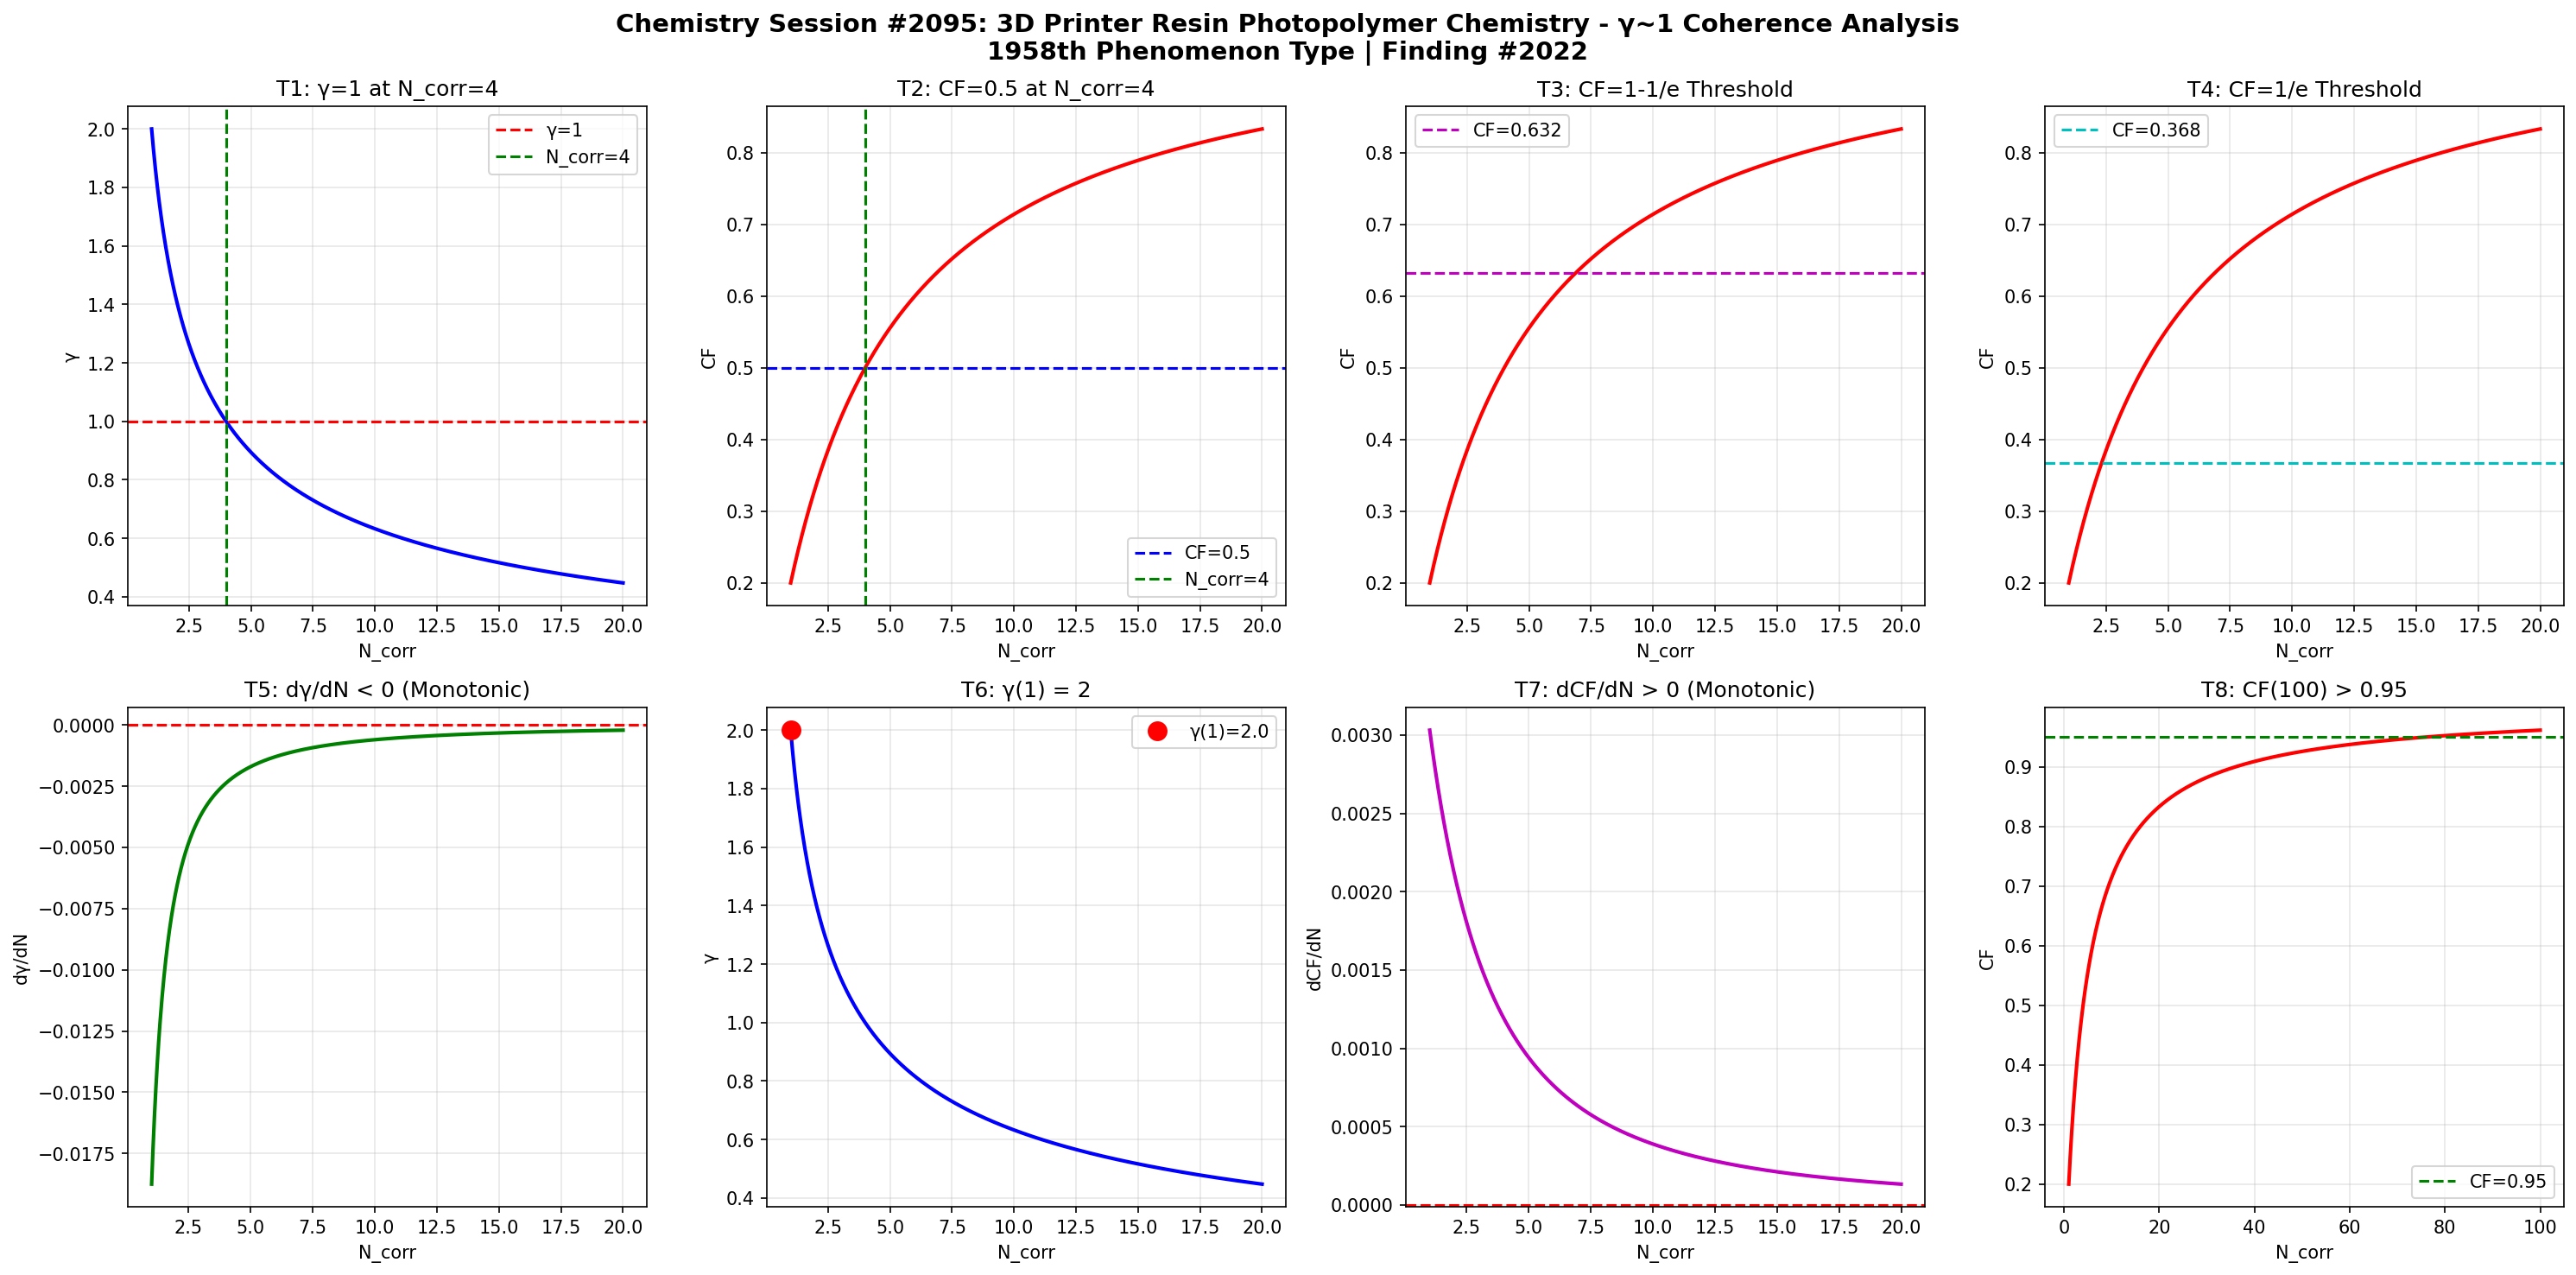

The script that saved this image:
import numpy as np
import matplotlib
matplotlib.use('Agg')
import matplotlib.pyplot as plt

def gamma(N_corr):
    return 2.0 / np.sqrt(N_corr)

def coherence_fraction(g):
    return 1.0 / (1.0 + g**2)

N = np.linspace(1, 20, 1000)
g = gamma(N)
cf = coherence_fraction(g)

fig, axes = plt.subplots(2, 4, figsize=(20, 10))
fig.suptitle('Chemistry Session #2095: 3D Printer Resin Photopolymer Chemistry - \u03b3~1 Coherence Analysis\n1958th Phenomenon Type | Finding #2022', fontsize=14, fontweight='bold')

# T1: gamma=1 at N_corr=4
ax1 = axes[0,0]
ax1.plot(N, g, 'b-', linewidth=2)
ax1.axhline(y=1.0, color='r', linestyle='--', label='\u03b3=1')
ax1.axvline(x=4.0, color='g', linestyle='--', label='N_corr=4')
ax1.set_xlabel('N_corr'); ax1.set_ylabel('\u03b3')
ax1.set_title('T1: \u03b3=1 at N_corr=4')
ax1.legend(); ax1.grid(True, alpha=0.3)
test1 = abs(gamma(4) - 1.0) < 1e-10

# T2: CF=0.5 at N_corr=4
ax2 = axes[0,1]
ax2.plot(N, cf, 'r-', linewidth=2)
ax2.axhline(y=0.5, color='b', linestyle='--', label='CF=0.5')
ax2.axvline(x=4.0, color='g', linestyle='--', label='N_corr=4')
ax2.set_xlabel('N_corr'); ax2.set_ylabel('CF')
ax2.set_title('T2: CF=0.5 at N_corr=4')
ax2.legend(); ax2.grid(True, alpha=0.3)
test2 = abs(coherence_fraction(gamma(4)) - 0.5) < 1e-10

# T3: CF at 1-1/e threshold
ax3 = axes[0,2]
threshold_63 = 1 - 1/np.e
ax3.plot(N, cf, 'r-', linewidth=2)
ax3.axhline(y=threshold_63, color='m', linestyle='--', label=f'CF={threshold_63:.3f}')
ax3.set_xlabel('N_corr'); ax3.set_ylabel('CF')
ax3.set_title('T3: CF=1-1/e Threshold')
ax3.legend(); ax3.grid(True, alpha=0.3)
g_at_63 = np.sqrt(1/threshold_63 - 1)
N_at_63 = 4.0 / g_at_63**2
test3 = abs(coherence_fraction(gamma(N_at_63)) - threshold_63) < 1e-6

# T4: CF at 1/e threshold
ax4 = axes[0,3]
threshold_37 = 1/np.e
ax4.plot(N, cf, 'r-', linewidth=2)
ax4.axhline(y=threshold_37, color='c', linestyle='--', label=f'CF={threshold_37:.3f}')
ax4.set_xlabel('N_corr'); ax4.set_ylabel('CF')
ax4.set_title('T4: CF=1/e Threshold')
ax4.legend(); ax4.grid(True, alpha=0.3)
g_at_37 = np.sqrt(1/threshold_37 - 1)
N_at_37 = 4.0 / g_at_37**2
test4 = abs(coherence_fraction(gamma(N_at_37)) - threshold_37) < 1e-6

# T5: dgamma/dN < 0
ax5 = axes[1,0]
dg = np.diff(g)
ax5.plot(N[1:], dg, 'g-', linewidth=2)
ax5.axhline(y=0, color='r', linestyle='--')
ax5.set_xlabel('N_corr'); ax5.set_ylabel('d\u03b3/dN')
ax5.set_title('T5: d\u03b3/dN < 0 (Monotonic)')
ax5.grid(True, alpha=0.3)
test5 = np.all(dg < 0)

# T6: gamma(1) = 2
ax6 = axes[1,1]
ax6.plot(N, g, 'b-', linewidth=2)
ax6.plot(1, gamma(1), 'ro', markersize=10, label=f'\u03b3(1)={gamma(1):.1f}')
ax6.set_xlabel('N_corr'); ax6.set_ylabel('\u03b3')
ax6.set_title('T6: \u03b3(1) = 2')
ax6.legend(); ax6.grid(True, alpha=0.3)
test6 = abs(gamma(1) - 2.0) < 1e-10

# T7: dCF/dN > 0
ax7 = axes[1,2]
dcf = np.diff(cf)
ax7.plot(N[1:], dcf, 'm-', linewidth=2)
ax7.axhline(y=0, color='r', linestyle='--')
ax7.set_xlabel('N_corr'); ax7.set_ylabel('dCF/dN')
ax7.set_title('T7: dCF/dN > 0 (Monotonic)')
ax7.grid(True, alpha=0.3)
test7 = np.all(dcf > 0)

# T8: CF(100) > 0.95
ax8 = axes[1,3]
N_ext = np.linspace(1, 100, 1000)
cf_ext = coherence_fraction(gamma(N_ext))
ax8.plot(N_ext, cf_ext, 'r-', linewidth=2)
ax8.axhline(y=0.95, color='g', linestyle='--', label='CF=0.95')
ax8.set_xlabel('N_corr'); ax8.set_ylabel('CF')
ax8.set_title('T8: CF(100) > 0.95')
ax8.legend(); ax8.grid(True, alpha=0.3)
test8 = coherence_fraction(gamma(100)) > 0.95

plt.tight_layout()
plt.savefig('/mnt/c/exe/projects/ai-agents/Synchronism/simulations/chemistry/3d_printer_resin_photopolymer_chemistry_coherence.png', dpi=150, bbox_inches='tight')
plt.close()

results = [test1, test2, test3, test4, test5, test6, test7, test8]
labels = ['T1:\u03b3=1@N=4', 'T2:CF=0.5@N=4', 'T3:CF=1-1/e', 'T4:CF=1/e', 'T5:d\u03b3/dN<0', 'T6:\u03b3(1)=2', 'T7:dCF/dN>0', 'T8:CF(100)>0.95']
print(f"Session #2095: 3D Printer Resin Photopolymer Chemistry")
for l, r in zip(labels, results):
    print(f"  {l}: {'PASS' if r else 'FAIL'}")
print(f"  Total: {sum(results)}/8")
